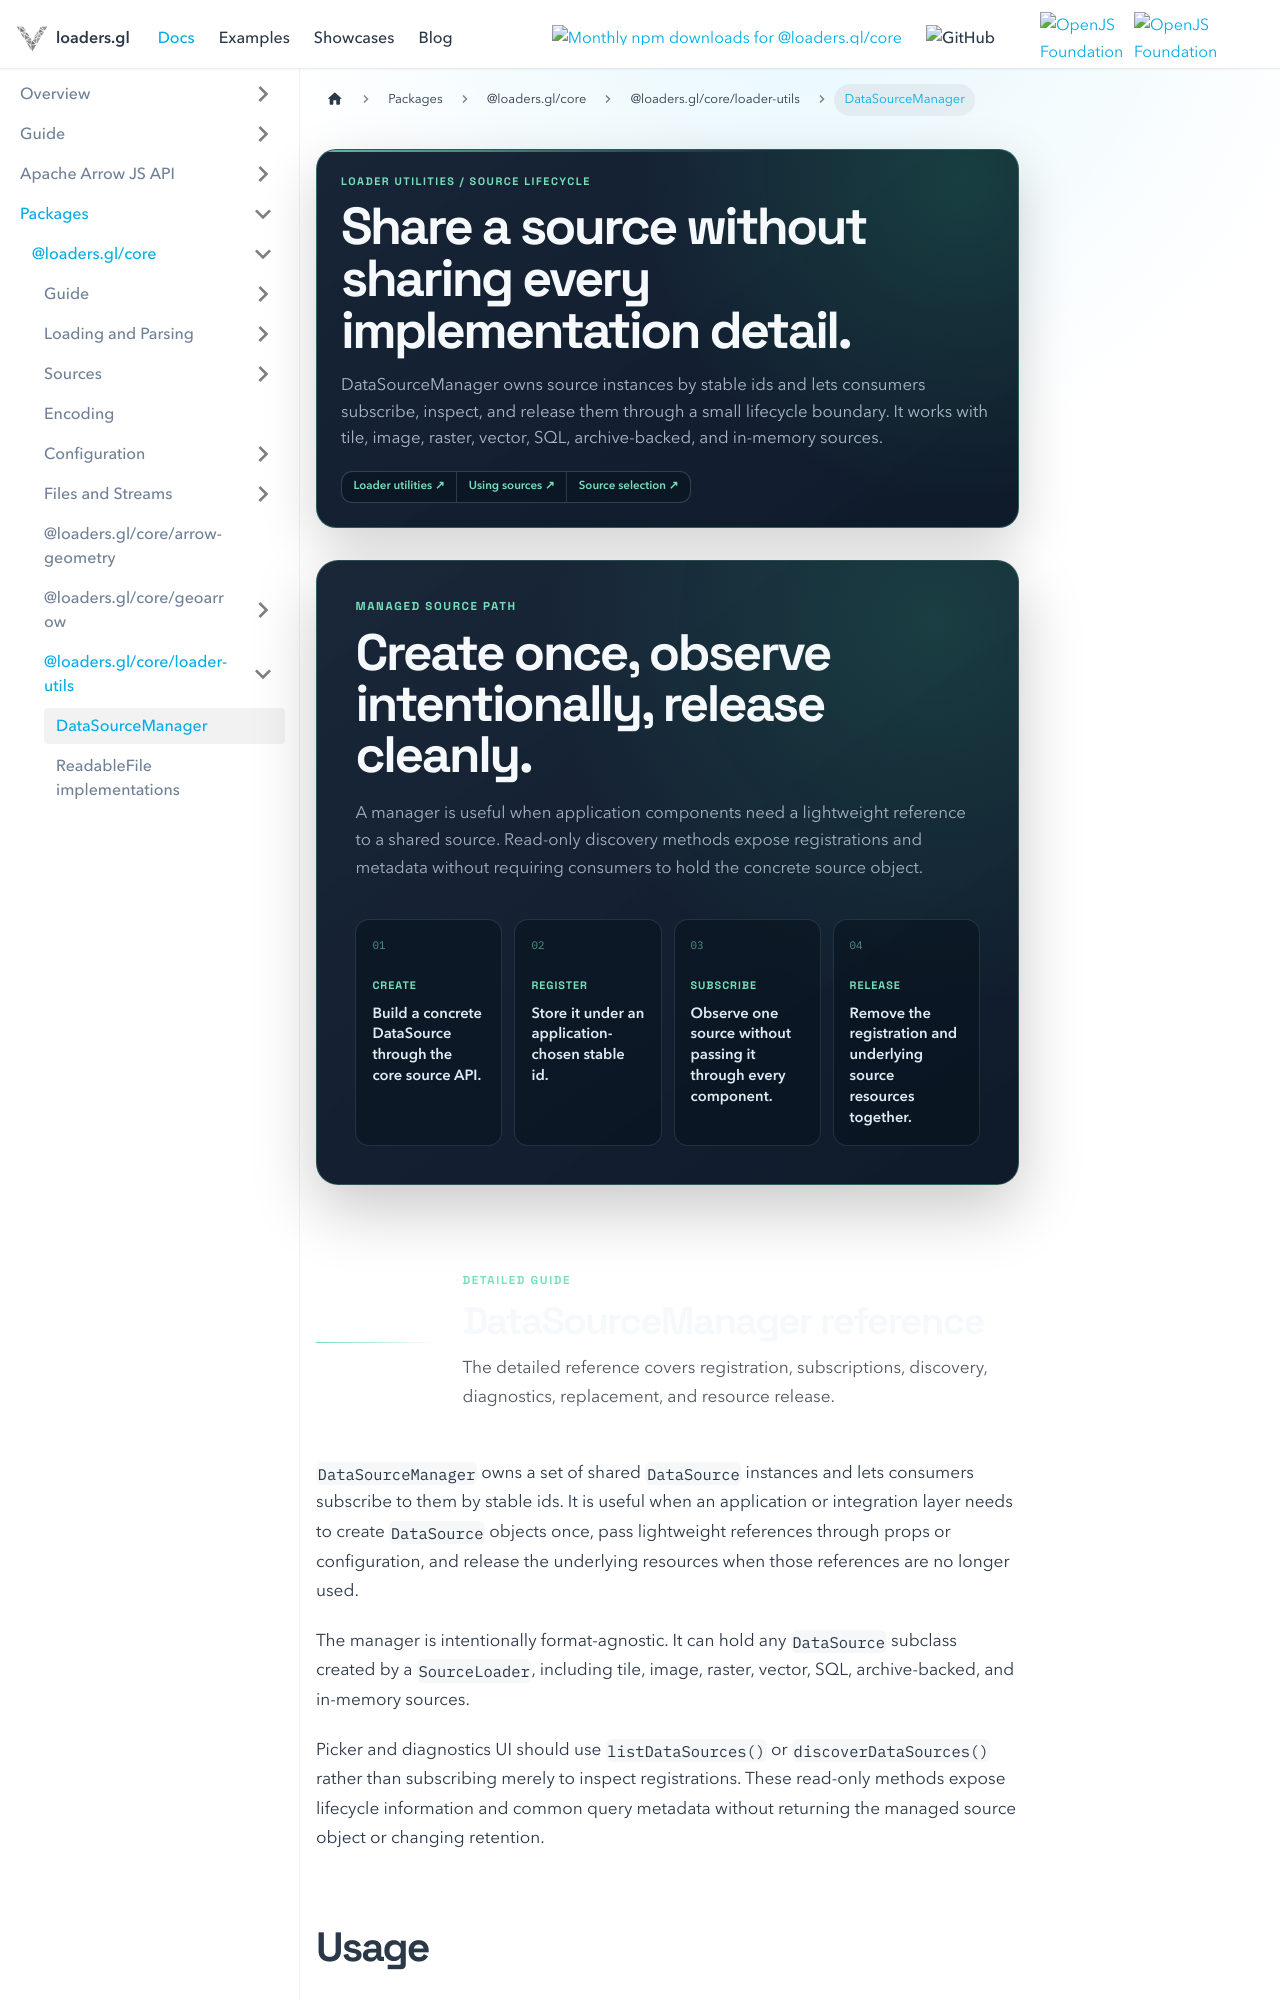

repository: visgl/loaders.gl · page: docs/modules/core/loader-utils/api-reference/data-source-manager.html · generator: docusaurus

---
title: DataSourceManager
description: Share source instances by stable ids while keeping lifecycle, discovery, and release behavior explicit.
hide_title: true
page_style: designed
---

import {DocPageHeader} from '@site/src/components/docs/doc-page-header';
import {DocOrientation, ReferenceBoundary} from '@site/src/components/docs/designed-doc';

<DocPageHeader
  eyebrow="Loader utilities / source lifecycle"
  title="Share a source without sharing every implementation detail."
  description="DataSourceManager owns source instances by stable ids and lets consumers subscribe, inspect, and release them through a small lifecycle boundary. It works with tile, image, raster, vector, SQL, archive-backed, and in-memory sources."
  tone="mint"
  meta={['Stable source ids', 'Subscriptions', 'Lifecycle and diagnostics']}
  links={[
    {label: 'Loader utilities', to: '/docs/modules/core/loader-utils'},
    {label: 'Using sources', to: '/docs/developer-guide/using-sources'},
    {label: 'Source selection', to: '/docs/modules/core/api-reference/select-source'}
  ]}
/>

<DocOrientation
  eyebrow="Managed source path"
  title="Create once, observe intentionally, release cleanly."
  description="A manager is useful when application components need a lightweight reference to a shared source. Read-only discovery methods expose registrations and metadata without requiring consumers to hold the concrete source object."
  tone="mint"
  items={[
    {label: 'Create', value: 'Build a concrete DataSource through the core source API.'},
    {label: 'Register', value: 'Store it under an application-chosen stable id.'},
    {label: 'Subscribe', value: 'Observe one source without passing it through every component.'},
    {label: 'Release', value: 'Remove the registration and underlying source resources together.'}
  ]}
/>

<ReferenceBoundary
  title="DataSourceManager reference"
  description="The detailed reference covers registration, subscriptions, discovery, diagnostics, replacement, and resource release."
  tone="mint"
/>
